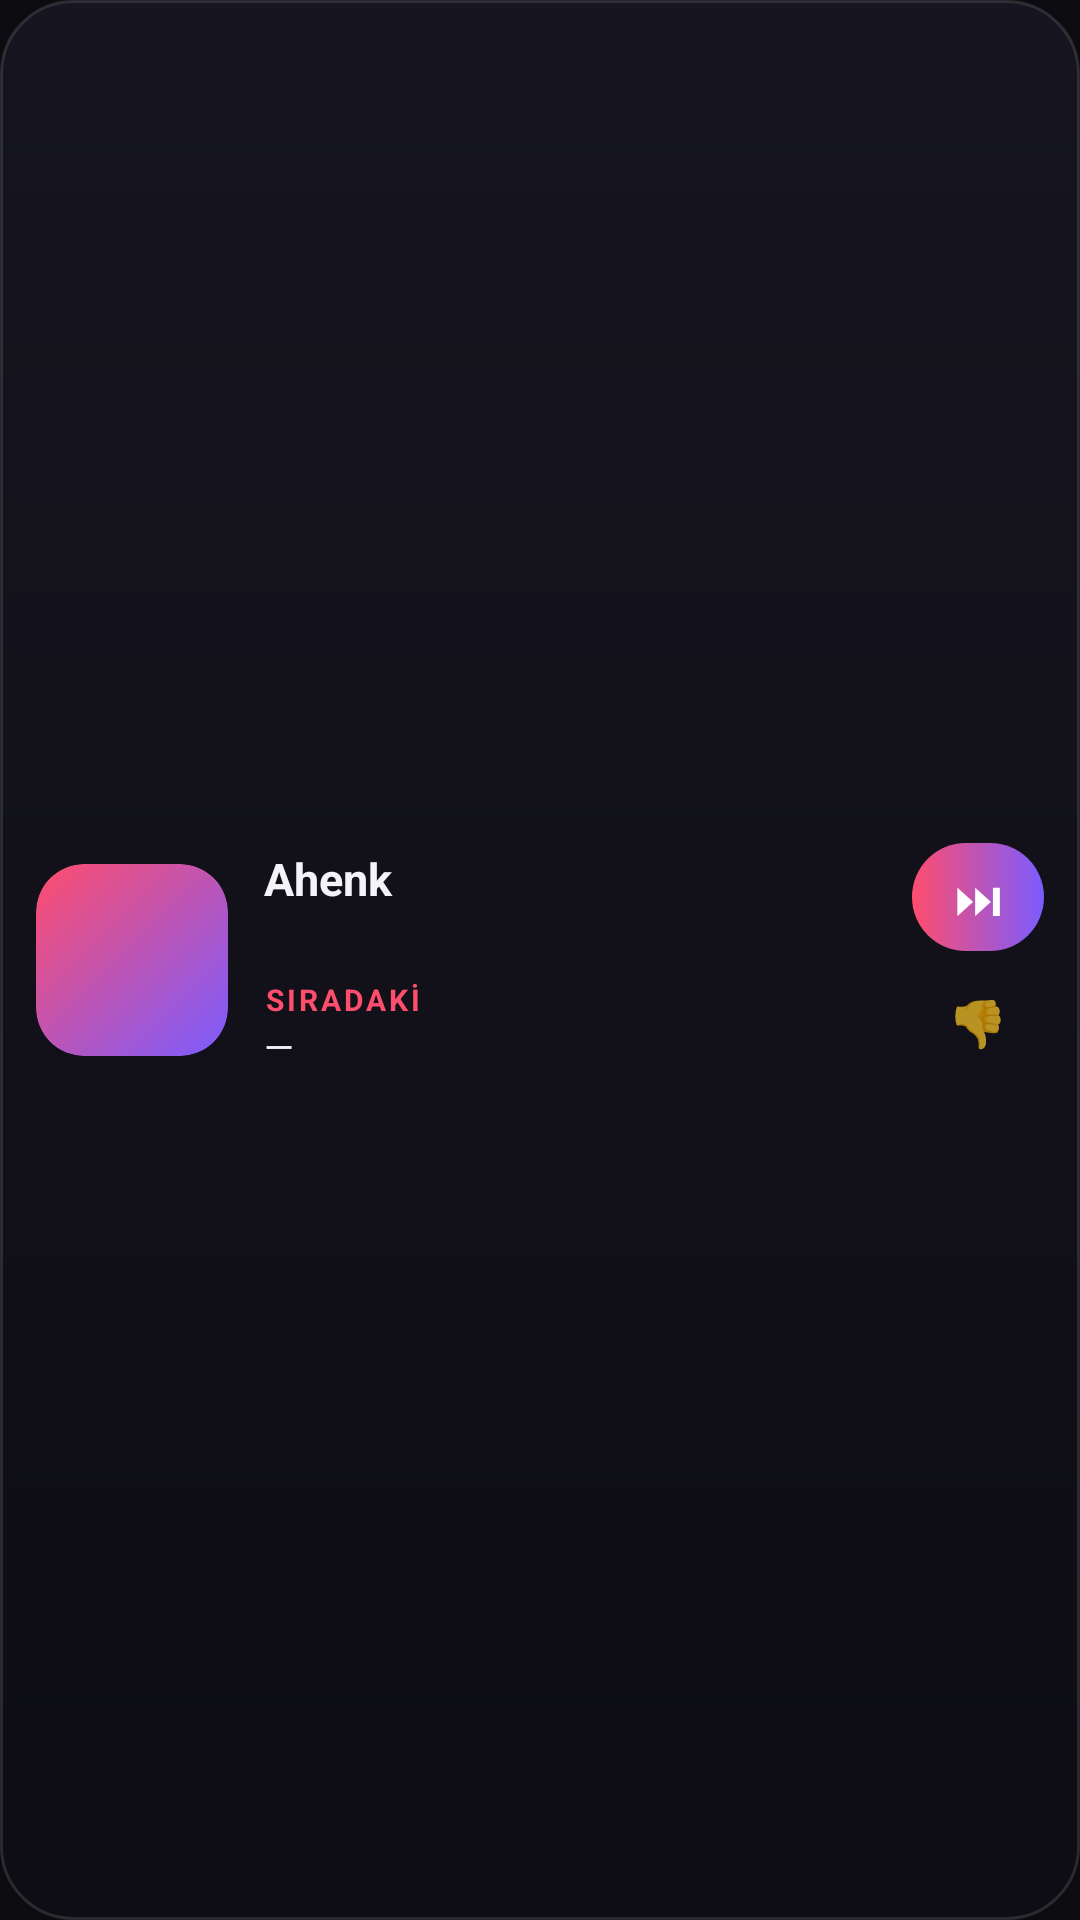

The Android layout XML behind this screen, and the referenced resources:
<!-- AndroidManifest.xml: application theme AppTheme -->
<!-- res/layout/widget.xml -->
<?xml version="1.0" encoding="utf-8"?>
<LinearLayout xmlns:android="http://schemas.android.com/apk/res/android"
    android:id="@+id/w_root"
    android:layout_width="match_parent"
    android:layout_height="match_parent"
    android:background="@drawable/widget_bg"
    android:gravity="center_vertical"
    android:orientation="horizontal"
    android:padding="12dp">

    <ImageView
        android:id="@+id/w_cover"
        android:layout_width="64dp"
        android:layout_height="64dp"
        android:background="@drawable/widget_cover_bg"
        android:clipToOutline="true"
        android:scaleType="centerCrop" />

    <LinearLayout
        android:layout_width="0dp"
        android:layout_height="wrap_content"
        android:layout_marginStart="12dp"
        android:layout_weight="1"
        android:orientation="vertical">

        <TextView
            android:id="@+id/w_now_title"
            android:layout_width="match_parent"
            android:layout_height="wrap_content"
            android:ellipsize="end"
            android:singleLine="true"
            android:text="Ahenk"
            android:textColor="#F4F4F8"
            android:textSize="15sp"
            android:textStyle="bold" />

        <TextView
            android:id="@+id/w_now_artist"
            android:layout_width="match_parent"
            android:layout_height="wrap_content"
            android:ellipsize="end"
            android:singleLine="true"
            android:text=""
            android:textColor="#A3A3B5"
            android:textSize="12.5sp" />

        <TextView
            android:layout_width="wrap_content"
            android:layout_height="wrap_content"
            android:layout_marginTop="6dp"
            android:letterSpacing="0.1"
            android:text="SIRADAKİ"
            android:textColor="#FF4D6D"
            android:textSize="10sp"
            android:textStyle="bold" />

        <TextView
            android:id="@+id/w_next_title"
            android:layout_width="match_parent"
            android:layout_height="wrap_content"
            android:ellipsize="end"
            android:singleLine="true"
            android:text="—"
            android:textColor="#F4F4F8"
            android:textSize="12.5sp" />
    </LinearLayout>

    <LinearLayout
        android:layout_width="wrap_content"
        android:layout_height="wrap_content"
        android:layout_marginStart="8dp"
        android:orientation="vertical">

        <TextView
            android:id="@+id/w_skip"
            android:layout_width="44dp"
            android:layout_height="36dp"
            android:background="@drawable/widget_btn_accent"
            android:gravity="center"
            android:text="⏭"
            android:textColor="#FFFFFF"
            android:textSize="16sp" />

        <TextView
            android:id="@+id/w_dislike"
            android:layout_width="44dp"
            android:layout_height="36dp"
            android:layout_marginTop="6dp"
            android:background="@drawable/widget_btn"
            android:gravity="center"
            android:text="👎"
            android:textSize="15sp" />
    </LinearLayout>
</LinearLayout>
<!-- resources referenced by this layout -->
<resources>
  <!-- drawable widget_bg (drawable) -->
  <?xml version="1.0" encoding="utf-8"?>
  <shape xmlns:android="http://schemas.android.com/apk/res/android" android:shape="rectangle">
      <gradient android:angle="270" android:startColor="#F5161520" android:endColor="#F50D0C13" />
      <corners android:radius="24dp" />
      <stroke android:width="1dp" android:color="#1FFFFFFF" />
  </shape>
  <!-- drawable widget_btn_accent (drawable) -->
  <?xml version="1.0" encoding="utf-8"?>
  <shape xmlns:android="http://schemas.android.com/apk/res/android" android:shape="rectangle">
      <gradient android:angle="0" android:startColor="#FF4D6D" android:endColor="#7B5CFF" />
      <corners android:radius="18dp" />
  </shape>
  <!-- drawable widget_cover_bg (drawable) -->
  <?xml version="1.0" encoding="utf-8"?>
  <shape xmlns:android="http://schemas.android.com/apk/res/android" android:shape="rectangle">
      <gradient android:angle="315" android:startColor="#FF4D6D" android:endColor="#7B5CFF" />
      <corners android:radius="16dp" />
  </shape>
  <style name="AppTheme" parent="android:Theme.Material.NoActionBar">
          <item name="android:windowBackground">@color/bg</item>
          <item name="android:statusBarColor">@color/bg</item>
          <item name="android:navigationBarColor">@color/surface</item>
          <item name="android:colorAccent">@color/accent</item>
          <item name="android:colorPrimary">@color/bg</item>
          <item name="android:colorPrimaryDark">@color/bg</item>
      </style>
  <color name="bg">#0B0B10</color>
  <color name="surface">#15151D</color>
  <color name="accent">#FF4D6D</color>
</resources>
